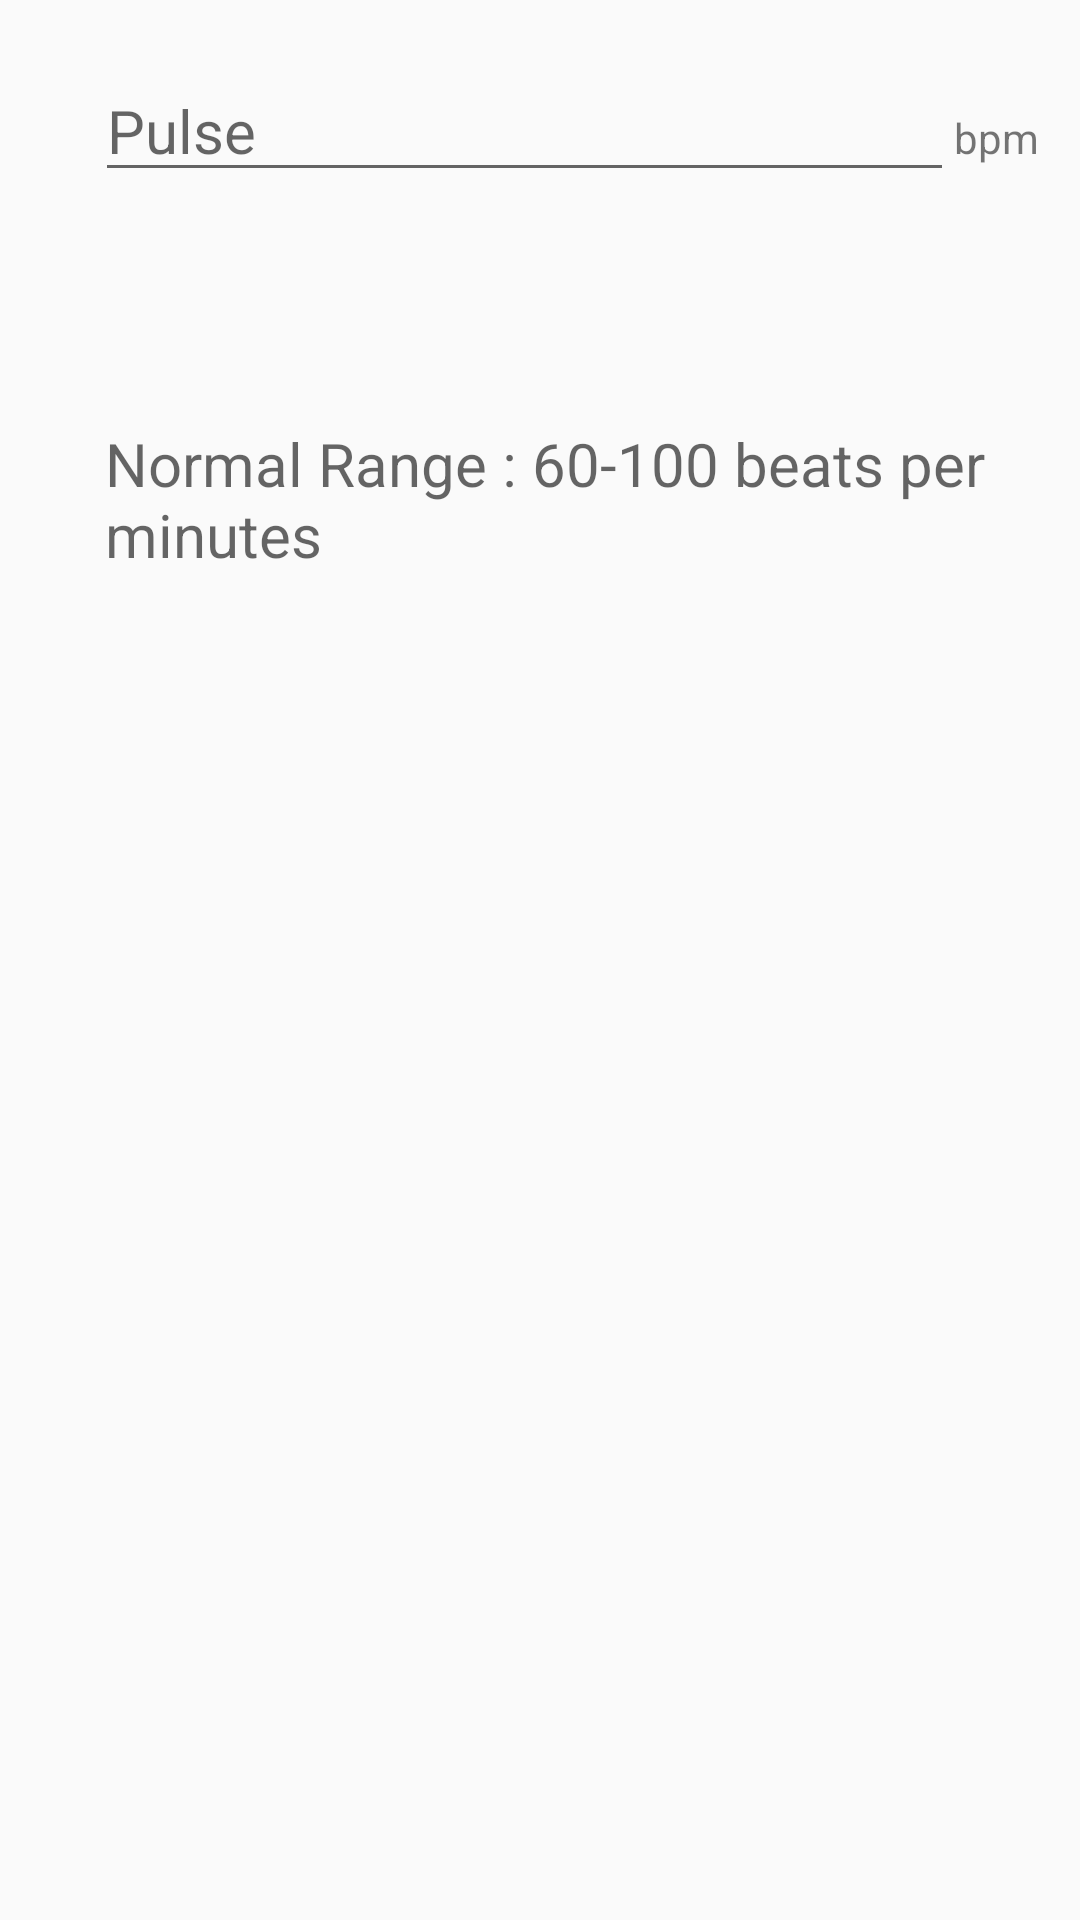

Layout XML and referenced resources for this Android screen:
<!-- AndroidManifest.xml: application theme AppTheme -->
<!-- res/layout/activity_pulse.xml -->
<?xml version="1.0" encoding="utf-8"?>
<LinearLayout xmlns:android="http://schemas.android.com/apk/res/android"
    xmlns:app="http://schemas.android.com/apk/res-auto"
    android:layout_width="match_parent"
    android:layout_height="match_parent"
    android:orientation="vertical">
    <LinearLayout
        android:layout_width="match_parent"
        android:layout_height="wrap_content"
        android:paddingTop="20dp"
        android:layout_marginEnd="10dp"
        >
        <ImageView
            android:id="@+id/iv_pulse"
            android:layout_width="0dp"
            android:tint="#FFED0C2A"
            android:layout_height="wrap_content"
            app:srcCompat="@drawable/write"
            android:layout_weight="1"/>

        <EditText
            android:id="@+id/et_pls"
            android:layout_width="0dp"
            android:layout_height="wrap_content"
            android:layout_weight="9"
            android:hint="Pulse"
            android:textSize="20dp"
            android:inputType="number"
            android:maxLength="3"/>

        <TextView
            android:id="@+id/tv_pls"
            android:layout_width="0dp"

            android:layout_height="wrap_content"
            android:layout_weight="1"
            android:text="bpm"/>

    </LinearLayout>

    <LinearLayout
        android:layout_width="match_parent"
        android:layout_height="wrap_content"
        android:paddingTop="20dp"
        android:layout_marginEnd="10dp">

        <ImageView
            android:id="@+id/iv_pls"
            android:layout_width="0dp"
            android:tint="#FFED0C2A"
            android:layout_height="wrap_content"
            android:layout_weight="1"
            app:srcCompat="@drawable/datetime" />

        <TextView
            android:id="@+id/tv_daypls"
            android:layout_width="0dp"
            android:layout_height="wrap_content"
            android:layout_weight="9"
            android:textSize="20dp"
            android:paddingTop="10dp"
            android:textAppearance="?android:textAppearanceMedium"/>


    </LinearLayout>

    <LinearLayout
        android:layout_width="match_parent"
        android:layout_height="wrap_content"
        android:paddingTop="20dp"
        android:layout_marginEnd="10dp"
        >

        <ImageView
            android:id="@+id/iv_plsnote"
            android:layout_width="0dp"
            android:layout_height="wrap_content"
            android:layout_weight="1"
            android:tint="#FFED0C2A"
            app:srcCompat="@drawable/info" />

        <TextView
            android:id="@+id/tv_infopls"
            android:layout_width="0dp"
            android:layout_height="wrap_content"
            android:textAppearance="?android:textAppearanceMedium"
            android:layout_weight="9"
            android:hint="Normal Range : 60-100 beats per minutes"
            android:textColorHighlight="@color/colorPrimary"
            android:textSize="20dp"
            />
    </LinearLayout>

    <LinearLayout
        android:layout_width="match_parent"
        android:layout_height="wrap_content"
        android:layout_marginEnd="10dp"
        android:layout_marginTop="50dp"
        android:orientation="horizontal">

        <ImageView
            android:id="@+id/iv_plsface"
            android:layout_width="0dp"
            android:layout_height="wrap_content"
            android:layout_weight="1"
            android:layout_marginTop="10dp"

          />

        <TextView
            android:id="@+id/tv_notesPls"
            android:layout_width="0dp"
            android:layout_height="wrap_content"
        android:layout_marginTop="10dp"
            android:layout_weight="9"
            android:textSize="@dimen/standard_21"
            android:textStyle="italic"
                     />
    </LinearLayout>
</LinearLayout>
<!-- resources referenced by this layout -->
<resources>
  <color name="colorPrimary">#fbd460</color>
  <dimen name="standard_21">21dp</dimen>
  <style name="AppTheme" parent="Theme.AppCompat.Light.DarkActionBar">
          
          <item name="colorPrimary">@color/colorPrimary</item>
          <item name="colorPrimaryDark">@color/colorPrimaryDark</item>
          <item name="colorAccent">@color/colorAccent</item>
      </style>
  <color name="colorPrimaryDark">#ffc107</color>
  <color name="colorAccent">#ed0c2a</color>
</resources>
